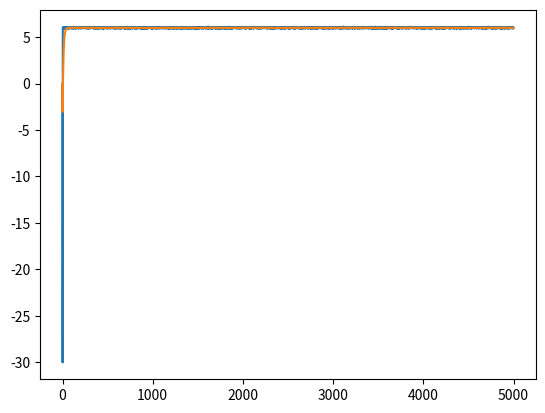

Write the Python code that produced this figure.
import numpy as np
import matplotlib.pyplot as plt

def reward(grid, a, b):
    return grid[b,a,0] + np.random.randn() * grid[b,a,1]

def boltzmann_choice(total_rewards, total_plays, tau, player):
    if player not in ['row', 'col']: raise ValueError('Incorrect player type')

    Q = q_values(total_rewards, total_plays)
    P = np.ones(len(Q[0])) * 1./len(Q[0])
    if np.sum(total_plays) != 0:
        P = np.sum(total_plays, 0 if player == 'row' else 1) / np.sum(total_plays),
    if player == 'row': P = np.reshape(P, (1,-1))
    else:               P = np.reshape(P, (-1,1))
    EV = np.sum(Q * P, 1 if player == 'row' else 0)

    distribution = np.exp(EV/tau)/np.sum(np.exp(EV/tau))
    return np.random.choice(range(EV.size), p=distribution)


def q_values(total_rewards, total_plays):
    results = np.copy(total_rewards)
    results[total_plays != 0] /= total_plays[total_plays != 0]
    return results

def run(sigmas, tau=0.1):
    sigma, sigma0, sigma1 = np.square(sigmas)
    grid = np.array([
        [[11, sigma0], [-30, sigma], [0, sigma]],
        [[-30, sigma], [7, sigma1], [6, sigma]],
        [[0, sigma], [0, sigma], [5, sigma]]
    ])

    total_rewards = np.zeros((len(grid), len(grid)))
    total_plays = np.zeros((len(grid), len(grid)))
    rewards = np.zeros(5000)
    avg_rewards = np.zeros(5000)
    alpha = 0.1

    for t in range(5000):
        row_choice = boltzmann_choice(total_rewards, total_plays, tau, 'row')
        col_choice = boltzmann_choice(total_rewards, total_plays, tau, 'col')
        r = reward(grid, col_choice, row_choice)
        total_plays[row_choice, col_choice] += 1
        total_rewards[row_choice, col_choice] += r
        rewards[t] = r
        if t == 0:
            avg_rewards[0] = r
        else:
            avg_rewards[t] = (1-alpha) * avg_rewards[t-1] + alpha * r
    
    plt.plot(rewards)
    plt.plot(avg_rewards)
    plt.show()

if __name__ == '__main__':
    run([0.2, 0.2, 0.2], tau=0.1)
    #  run([0.1, 0.1, 4], tau=0.1)
    #  run([0.1, 4, 0.1], tau=0.1)
